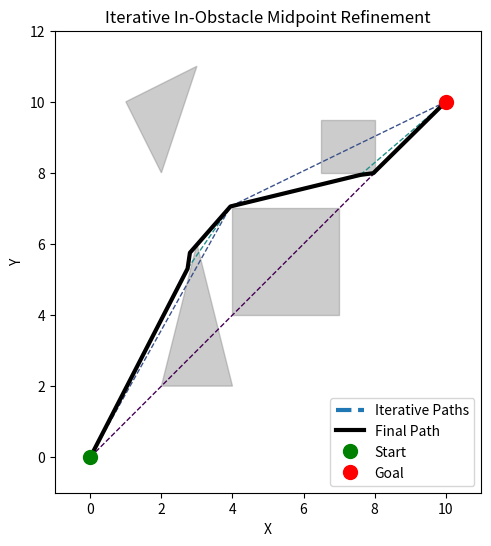

Generate this figure with matplotlib:
import math
import matplotlib.pyplot as plt
import numpy as np

# --- Geometry utilities ---

def point_in_polygon(point, poly):
    """
    Determines if a point is inside a polygon using the ray-casting algorithm.
    poly: list of (x, y) tuples.
    Returns True if point is inside poly.
    """
    x, y = point
    inside = False
    n = len(poly)
    j = n - 1
    for i in range(n):
        xi, yi = poly[i]
        xj, yj = poly[j]
        if ((yi > y) != (yj > y)) and (x < ((xj - xi) * (y - yi) / (yj - yi + 1e-10)) + xi):
            inside = not inside
        j = i
    return inside

def line_intersection(p, q, a, b):
    """
    Compute the intersection of line segment p->q with segment a->b.
    Returns (t, u) if they intersect, where:
      p + t*(q-p) == a + u*(b-a),
      t, u in [0, 1] for intersection on both segments.
    Returns None if no intersection.
    """
    (x1, y1), (x2, y2) = p, q
    (x3, y3), (x4, y4) = a, b
    denom = (x1 - x2) * (y3 - y4) - (y1 - y2) * (x3 - x4)
    if abs(denom) < 1e-10:
        return None  # Parallel
    t = ((x1 - x3) * (y3 - y4) - (y1 - y3) * (x3 - x4)) / denom
    u = ((x1 - x3) * (y1 - y2) - (y1 - y3) * (x1 - x2)) / denom
    return t, u

def polygon_line_intersections(p, q, poly):
    """
    For a given line segment p->q and a polygon (list of vertices),
    compute the parameter t values along the segment where intersections occur.
    Returns a sorted list of t values (if within [0,1]).
    """
    ts = []
    n = len(poly)
    for i in range(n):
        a = poly[i]
        b = poly[(i+1) % n]
        result = line_intersection(p, q, a, b)
        if result:
            t, u = result
            if 0 <= t <= 1 and 0 <= u <= 1:
                ts.append(t)
    return sorted(ts)

def interpolate(p, t, q):
    """Linear interpolation between p and q with parameter t."""
    return (p[0]*(1-t) + q[0]*t, p[1]*(1-t) + q[1]*t)

def perpendicular_direction(p, q):
    """
    Returns a unit vector perpendicular to the vector from p to q.
    There are two possible directions; this returns one.
    """
    dx, dy = q[0]-p[0], q[1]-p[1]
    # One perpendicular: (-dy, dx)
    mag = math.hypot(dx, dy)
    if mag == 0:
        return (0,0)
    return (-dy/mag, dx/mag)

def adjust_point_out_of_polygon(mid, p, q, poly, step=0.2, max_iter=20):
    """
    From candidate midpoint 'mid' (which lies inside poly), 
    sample along the perpendicular to p->q in both directions until a point is found that is not inside poly.
    Returns the adjusted point with minimal displacement.
    """
    perp = perpendicular_direction(p, q)
    # Try both directions: +perp and -perp
    candidates = []
    for sign in [1, -1]:
        candidate = mid
        for i in range(max_iter):
            if not point_in_polygon(candidate, poly):
                candidates.append((candidate, i*step))
                break
            # Move candidate further in the chosen direction
            candidate = (candidate[0] + sign * step * perp[0], candidate[1] + sign * step * perp[1])
    # If none found, return original (should not happen)
    if not candidates:
        return mid
    # Choose candidate with minimal displacement
    candidates.sort(key=lambda x: x[1])
    return candidates[0][0]

# --- Refinement function with visualization support ---

segments = []  # To record segments for plotting; each is (p, q, depth)

def refine_path(p, q, obstacles, tolerance=0.1, depth=0):
    """
    Recursively refine the path from p to q.
    For each obstacle (polygon) in obstacles, if the segment p->q intersects the obstacle,
    we compute the t values of intersection and take the midpoint of the collision interval.
    Then, using perpendicular raycasts, we adjust that midpoint out of the polygon.
    We then recursively refine p->mid and mid->q.
    """
    segments.append((p, q, depth))
    
    if is_collision_free_poly(p, q, obstacles):
        return [p, q]
    
    # For each polygon obstacle:
    for poly in obstacles:
        ts = polygon_line_intersections(p, q, poly)
        if len(ts) >= 2:
            # The segment from t1 to t2 lies within the obstacle.
            t_in, t_out = ts[0], ts[-1]
            t_mid = (t_in + t_out) / 2
            mid_candidate = interpolate(p, t_mid, q)
            # Adjust this candidate out of the polygon using perpendicular sampling:
            mid_adjusted = adjust_point_out_of_polygon(mid_candidate, p, q, poly)
            # Recursively refine the two segments:
            left_path = refine_path(p, mid_adjusted, obstacles, tolerance, depth+1)
            right_path = refine_path(mid_adjusted, q, obstacles, tolerance, depth+1)
            return left_path[:-1] + right_path
    # Fallback: if no polygon provided a clear intersection interval,
    # use simple midpoint and adjust it out if needed.
    mid = ((p[0] + q[0]) / 2, (p[1] + q[1]) / 2)
    for poly in obstacles:
        if point_in_polygon(mid, poly):
            mid = adjust_point_out_of_polygon(mid, p, q, poly)
    if math.hypot(p[0]-mid[0], p[1]-mid[1]) < tolerance:
        return [p, mid, q]
    left_path = refine_path(p, mid, obstacles, tolerance, depth+1)
    right_path = refine_path(mid, q, obstacles, tolerance, depth+1)
    return left_path[:-1] + right_path

def is_collision_free_poly(p, q, obstacles, steps=20):
    """
    Check if the line segment from p to q is collision-free with respect to a list of polygon obstacles.
    We sample along the segment.
    """
    for i in range(steps + 1):
        t = i / steps
        point = interpolate(p, t, q)
        for poly in obstacles:
            if point_in_polygon(point, poly):
                return False
    return True

# --- Example usage and visualization ---

if __name__ == '__main__':
    # Define start and goal points
    start = (0, 0)
    goal = (10, 10)
    
    # Define obstacles as polygons.
    # Example: one rectangle and one triangle.
    obstacle1 = [(4, 4), (7, 4), (7, 7), (4, 7)]   # A square/rectangle obstacle
    obstacle2 = [(2, 8), (3, 11), (1, 10)]           # A triangle obstacle
    obstacle3 = [(2,2), (3,6), (4,2)]
    obstacle4 = [(6.5,8), (6.5,9.5), (8,9.5), (8, 8)]
    obstacles = [obstacle1, obstacle2, obstacle3, obstacle4]
    
    # Clear segments for plotting:
    segments.clear()
    
    path = refine_path(start, goal, obstacles, tolerance=0.1)
    print("Computed path:", path)
    
    # --- Plotting ---
    plt.figure(figsize=(6,6))
    
    # Plot obstacles as filled polygons:
    for poly in obstacles:
        polygon_patch = plt.Polygon(poly, closed=True, color='gray', alpha=0.4)
        plt.gca().add_patch(polygon_patch)
    
    # Create a colormap for different recursion depths:
    cmap = plt.get_cmap('viridis')
    max_depth = max(seg[2] for seg in segments) if segments else 1
    
    # Plot each recorded segment with a color based on its depth.
    for (p_seg, q_seg, depth) in segments:
        color = cmap(depth / (max_depth + 1))
        plt.plot([p_seg[0], q_seg[0]], [p_seg[1], q_seg[1]], color=color, linewidth=1, linestyle="dashed")

    plt.plot((0,0), (0,0), linewidth=3, label="Iterative Paths", linestyle="dashed")
    
    # Plot the final refined path over top in black:
    xs, ys = zip(*path)
    plt.plot(xs, ys, 'k-', linewidth=3, label="Final Path")
    #plt.plot((0,10),(0,10), 'k-', linewidth=3, label="Final Path")
    
    # Plot start and goal points:
    plt.plot(start[0], start[1], 'go', markersize=10, label="Start")
    plt.plot(goal[0], goal[1], 'ro', markersize=10, label="Goal")
    
    plt.legend()
    plt.title("Iterative In-Obstacle Midpoint Refinement")# Iterative In-Obstacle Midpoint Refinement
    plt.xlim(-1, 11)
    plt.ylim(-1, 12)
    plt.gca().set_aspect('equal', adjustable='box')
    plt.xlabel("X")
    plt.ylabel("Y")
    plt.show()

